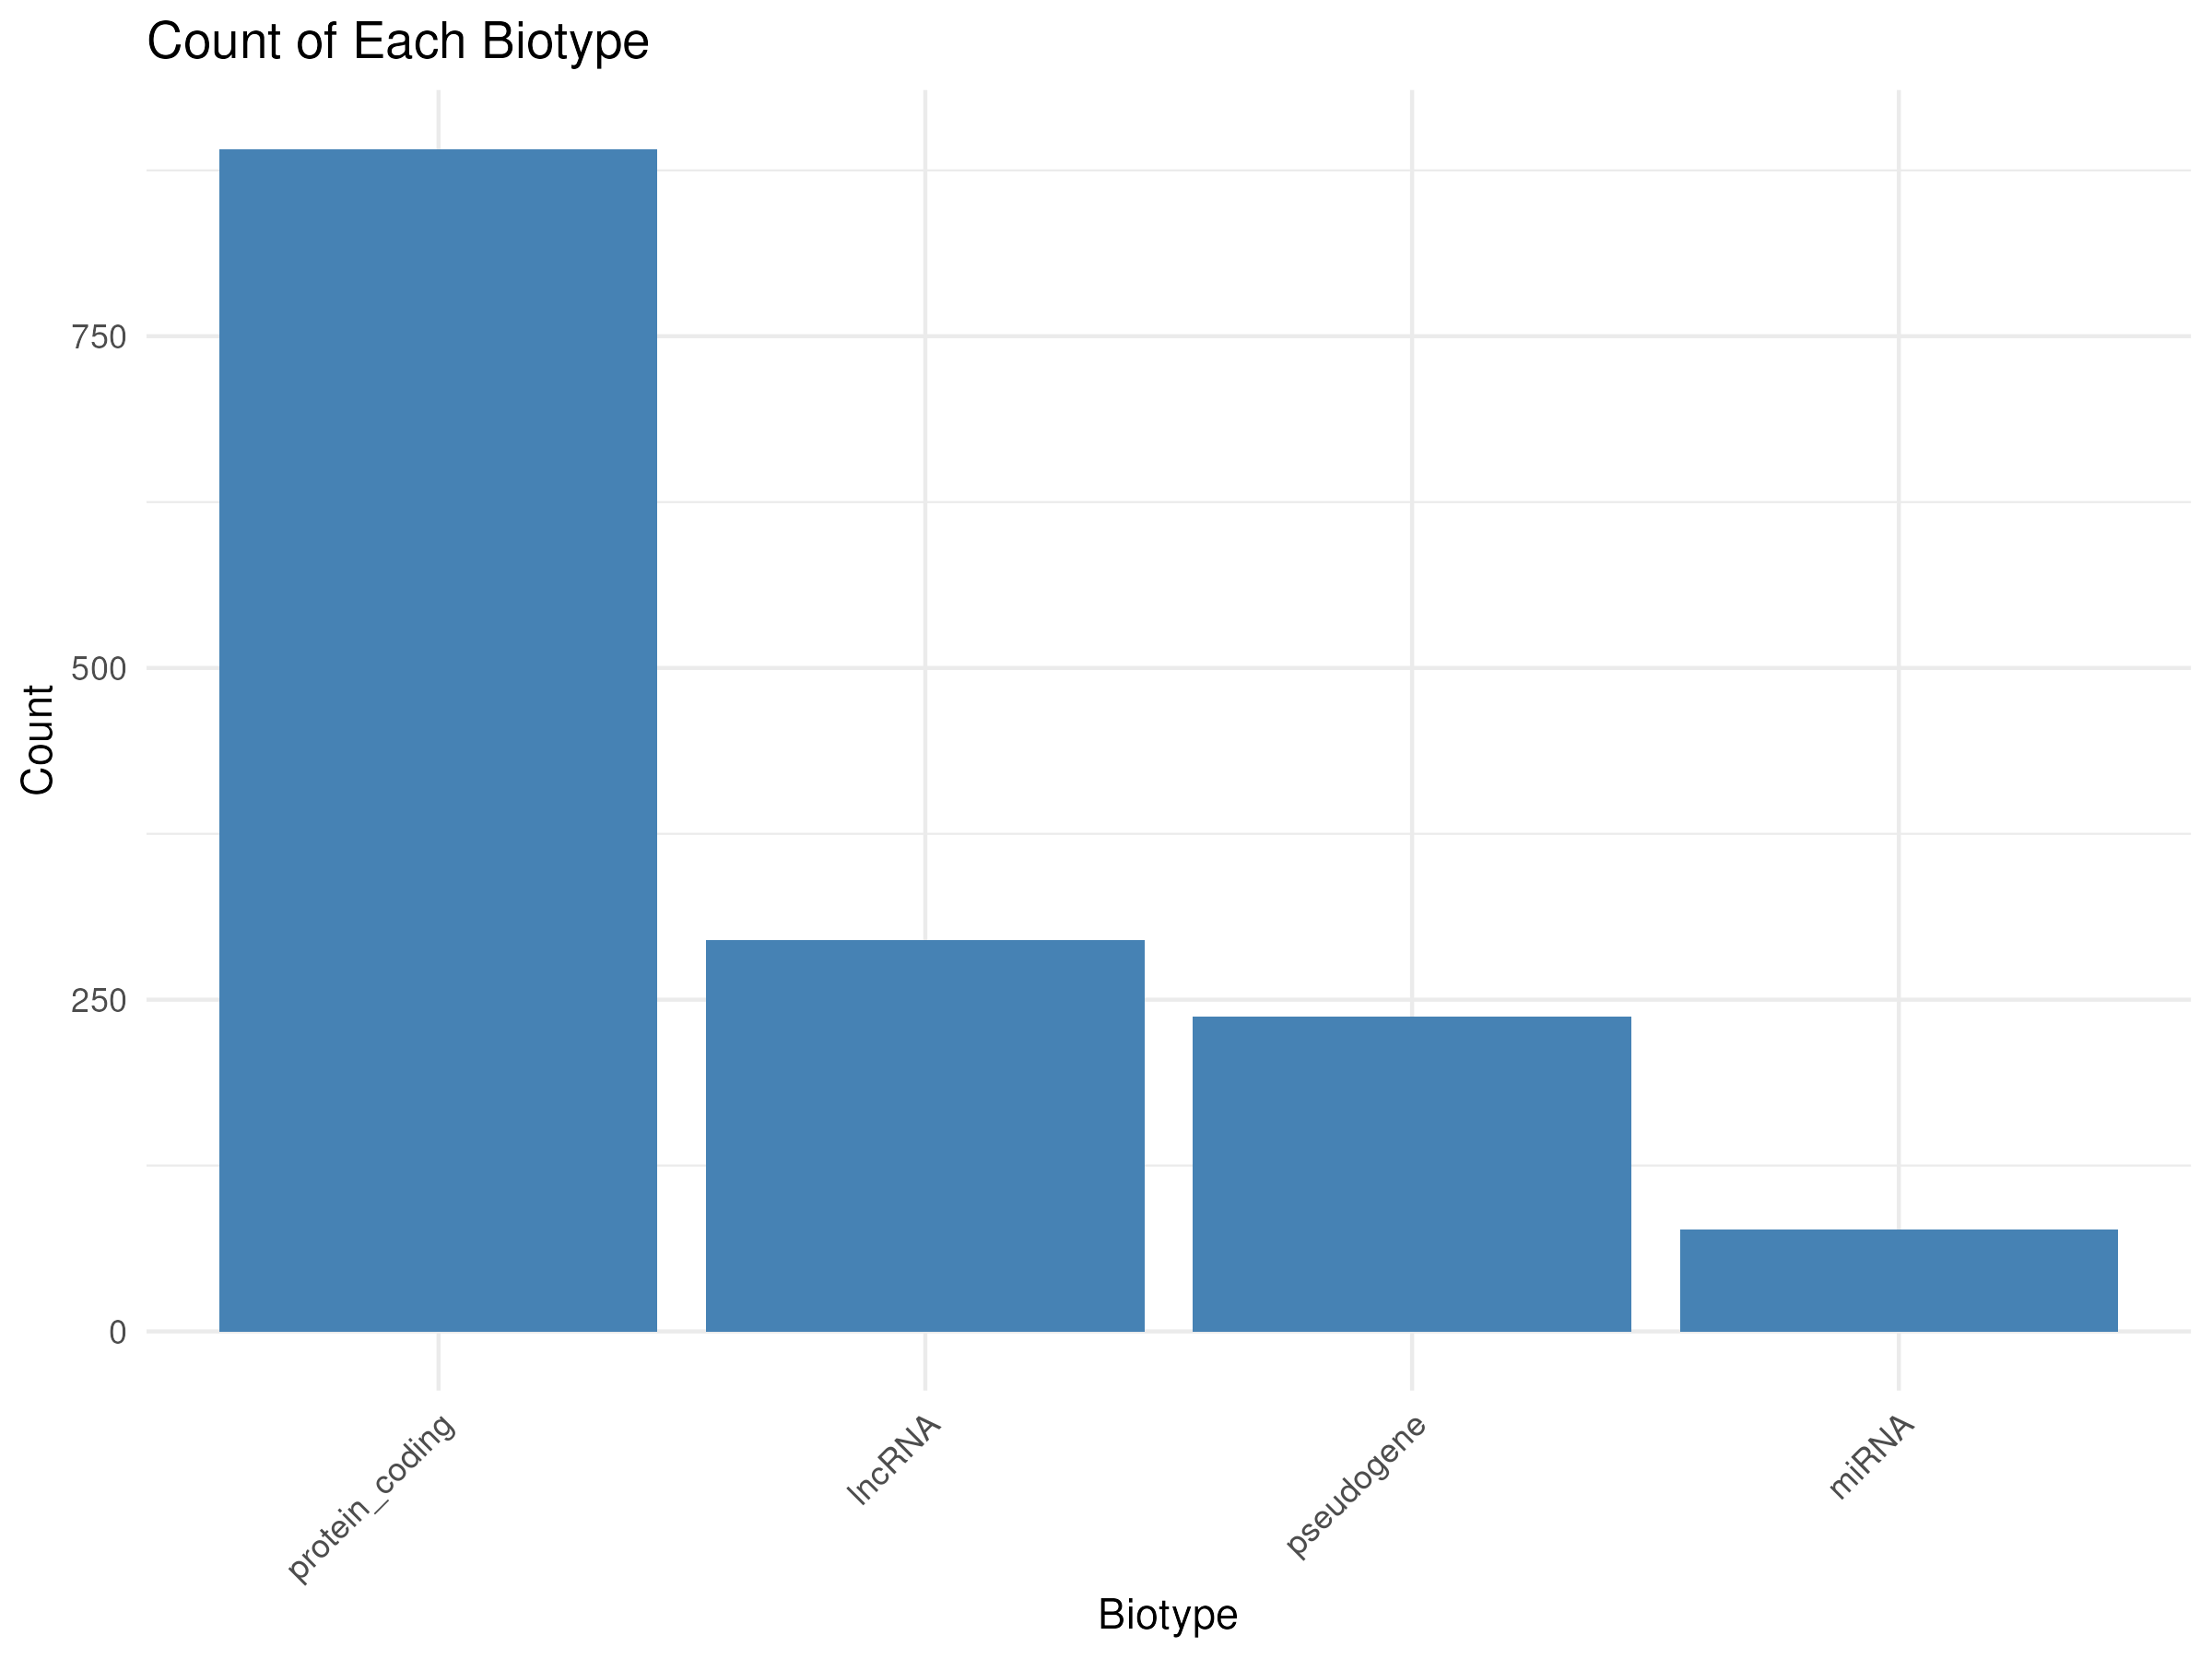

The script that drew this image:
library(tidyverse)
library(ggrepel)

data <- read.csv("bio_data_master.csv")

final_plot <- ggplot(data, aes(x = fct_infreq(biotype))) +
  geom_bar(fill = "steelblue") +
  labs(title = "Count of Each Biotype",
       x = "Biotype",
       y = "Count") +
  theme_minimal() +
  theme(axis.text.x = element_text(angle = 45, hjust = 1))

ggsave("__OUTPUT_PNG_FILE__", plot = final_plot, width = 8, height = 6, dpi = 300)
ggsave("__OUTPUT_PDF_FILE__", plot = final_plot, width = 8, height = 6)
